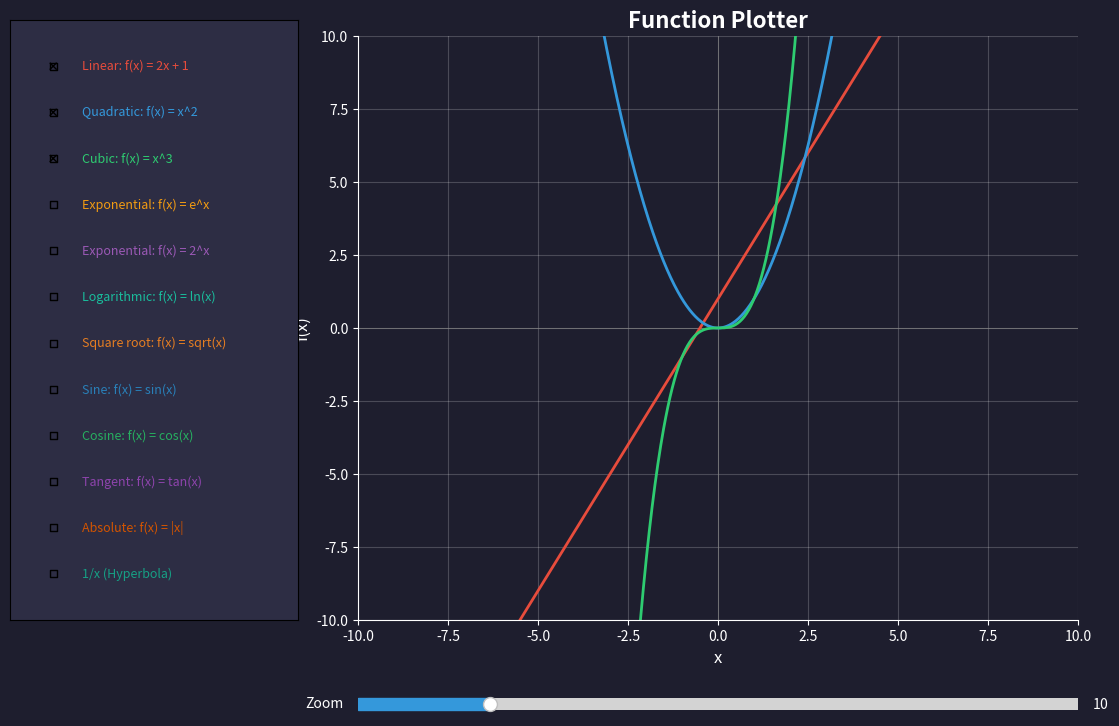

Source code (Python):
"""
Interactive Mathematical Function Plotter - similar to Desmos.
Uses matplotlib and numpy to plot mathematical functions.

Usage:
    python funktionsplotter.py
"""

import numpy as np
import matplotlib.pyplot as plt
from matplotlib.widgets import CheckButtons, Slider

# ---------------------------------------------------------------------------
# Define x range
# ---------------------------------------------------------------------------
x = np.linspace(-10, 10, 1000)

# ---------------------------------------------------------------------------
# Define mathematical functions
# ---------------------------------------------------------------------------
functions = {
    "Linear: f(x) = 2x + 1": lambda x: 2 * x + 1,
    "Quadratic: f(x) = x^2": lambda x: x ** 2,
    "Cubic: f(x) = x^3": lambda x: x ** 3,
    "Exponential: f(x) = e^x": lambda x: np.exp(x),
    "Exponential: f(x) = 2^x": lambda x: 2 ** x,
    "Logarithmic: f(x) = ln(x)": lambda x: np.log(np.where(x > 0, x, np.nan)),
    "Square root: f(x) = sqrt(x)": lambda x: np.sqrt(np.where(x >= 0, x, np.nan)),
    "Sine: f(x) = sin(x)": lambda x: np.sin(x),
    "Cosine: f(x) = cos(x)": lambda x: np.cos(x),
    "Tangent: f(x) = tan(x)": lambda x: np.where(
        np.abs(np.cos(x)) > 0.01, np.tan(x), np.nan
    ),
    "Absolute: f(x) = |x|": lambda x: np.abs(x),
    "1/x (Hyperbola)": lambda x: np.where(np.abs(x) > 0.01, 1 / x, np.nan),
}

# Colors for each function
colors = [
    "#e74c3c", "#3498db", "#2ecc71", "#f39c12", "#9b59b6", "#1abc9c",
    "#e67e22", "#2980b9", "#27ae60", "#8e44ad", "#d35400", "#16a085",
]

# ---------------------------------------------------------------------------
# Create the plot
# ---------------------------------------------------------------------------
fig, ax = plt.subplots(figsize=(12, 8))
fig.subplots_adjust(left=0.30, bottom=0.15)
fig.patch.set_facecolor("#1e1e2e")
ax.set_facecolor("#1e1e2e")

# Style the axes
ax.spines["left"].set_color("white")
ax.spines["bottom"].set_color("white")
ax.spines["top"].set_visible(False)
ax.spines["right"].set_visible(False)
ax.tick_params(colors="white")
ax.xaxis.label.set_color("white")
ax.yaxis.label.set_color("white")

# Draw coordinate axes through the origin
ax.axhline(y=0, color="gray", linewidth=0.5, linestyle="-")
ax.axvline(x=0, color="gray", linewidth=0.5, linestyle="-")

# Grid
ax.grid(True, alpha=0.2, color="white")
ax.set_xlim(-10, 10)
ax.set_ylim(-10, 10)
ax.set_xlabel("x", fontsize=12)
ax.set_ylabel("f(x)", fontsize=12)
ax.set_title("Function Plotter", fontsize=16, color="white", fontweight="bold")

# Plot all functions (initially only first 3 visible)
lines = {}
labels = list(functions.keys())
initial_visible = [True, True, True] + [False] * (len(functions) - 3)

for i, (label, func) in enumerate(functions.items()):
    y = func(x)
    (line,) = ax.plot(x, y, color=colors[i], linewidth=2, label=label)
    line.set_visible(initial_visible[i])
    lines[label] = line

# ---------------------------------------------------------------------------
# Checkbox widget to toggle functions
# ---------------------------------------------------------------------------
checkbox_ax = fig.add_axes([0.01, 0.15, 0.24, 0.75])
checkbox_ax.set_facecolor("#2d2d44")
checkbox_ax.set_frame_on(True)

check = CheckButtons(
    checkbox_ax,
    labels,
    initial_visible,
)

# Style checkbox labels
for text, color in zip(check.labels, colors):
    text.set_color(color)
    text.set_fontsize(9)


def toggle_function(label):
    lines[label].set_visible(not lines[label].get_visible())
    fig.canvas.draw_idle()


check.on_clicked(toggle_function)

# ---------------------------------------------------------------------------
# Zoom slider
# ---------------------------------------------------------------------------
slider_ax = fig.add_axes([0.30, 0.03, 0.60, 0.03])
slider_ax.set_facecolor("#2d2d44")
zoom_slider = Slider(slider_ax, "Zoom", 1, 50, valinit=10, color="#3498db")
zoom_slider.label.set_color("white")
zoom_slider.valtext.set_color("white")


def update_zoom(val):
    limit = zoom_slider.val
    ax.set_xlim(-limit, limit)
    ax.set_ylim(-limit, limit)
    fig.canvas.draw_idle()


zoom_slider.on_changed(update_zoom)

# ---------------------------------------------------------------------------
# Show
# ---------------------------------------------------------------------------
plt.show()
